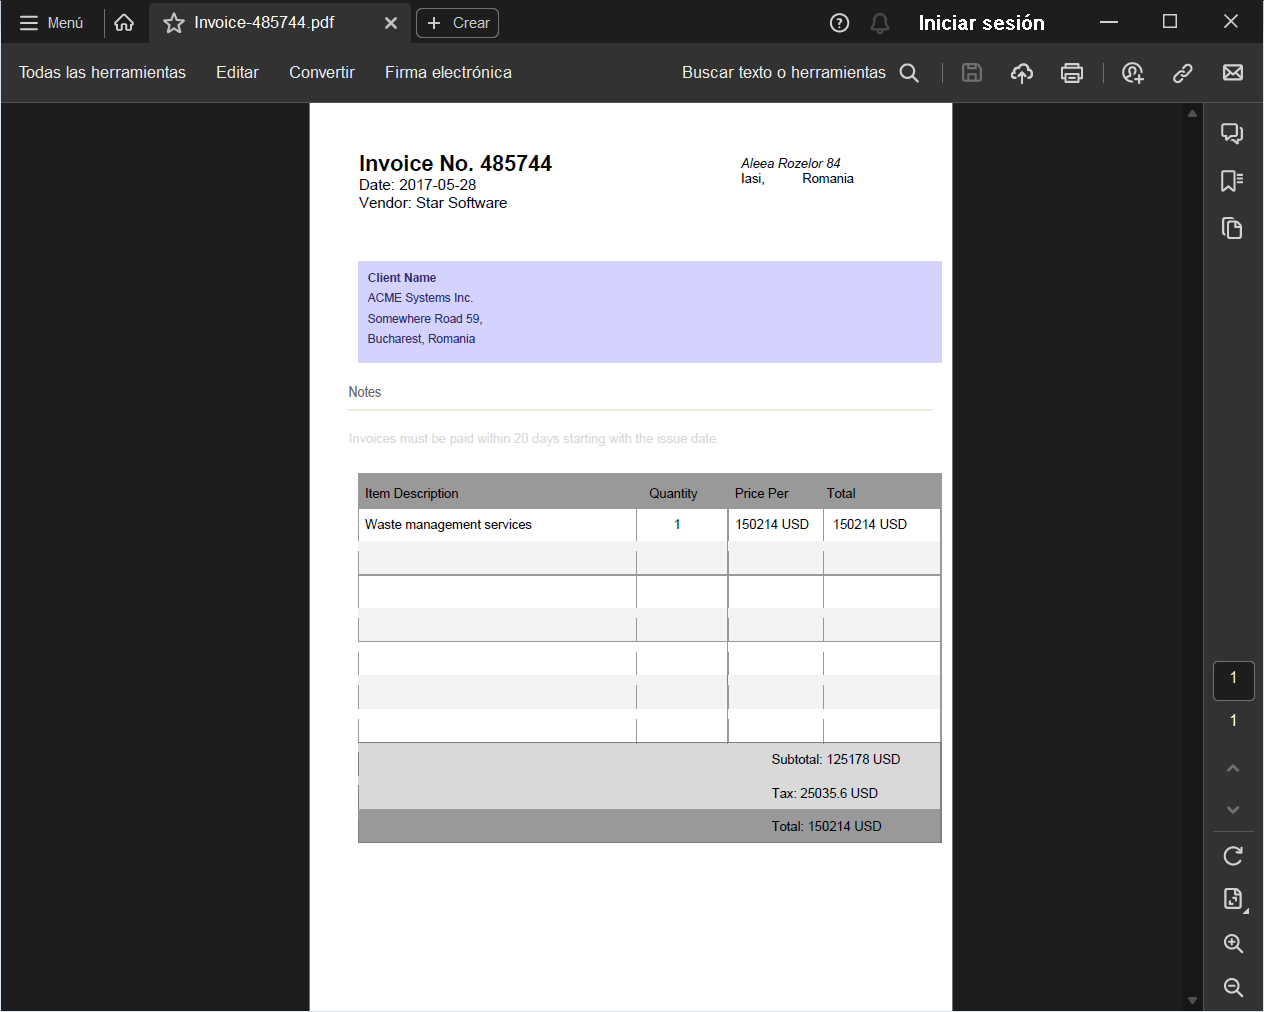
Task: 1. Download all PDF files provided in this exercise.
2. Use the different activities that are part of the modern experience to extract the invoice date, invoice number, and invoice total.
3. Save extracted data from all PDF invoices to an Excel file.
Workflow: Main

Step 1: Use Application Adobe on the element in window 'Invoice-{0} - Adobe Acrobat Reader (64-bit)' (acrobat.exe)

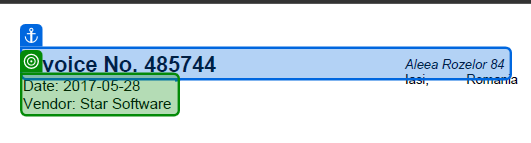
Step 2: get-text from 'Date.'

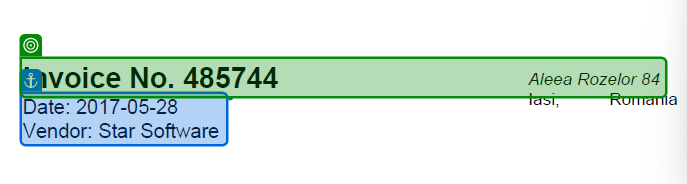
Step 3: get-text from 'Invoice No.'

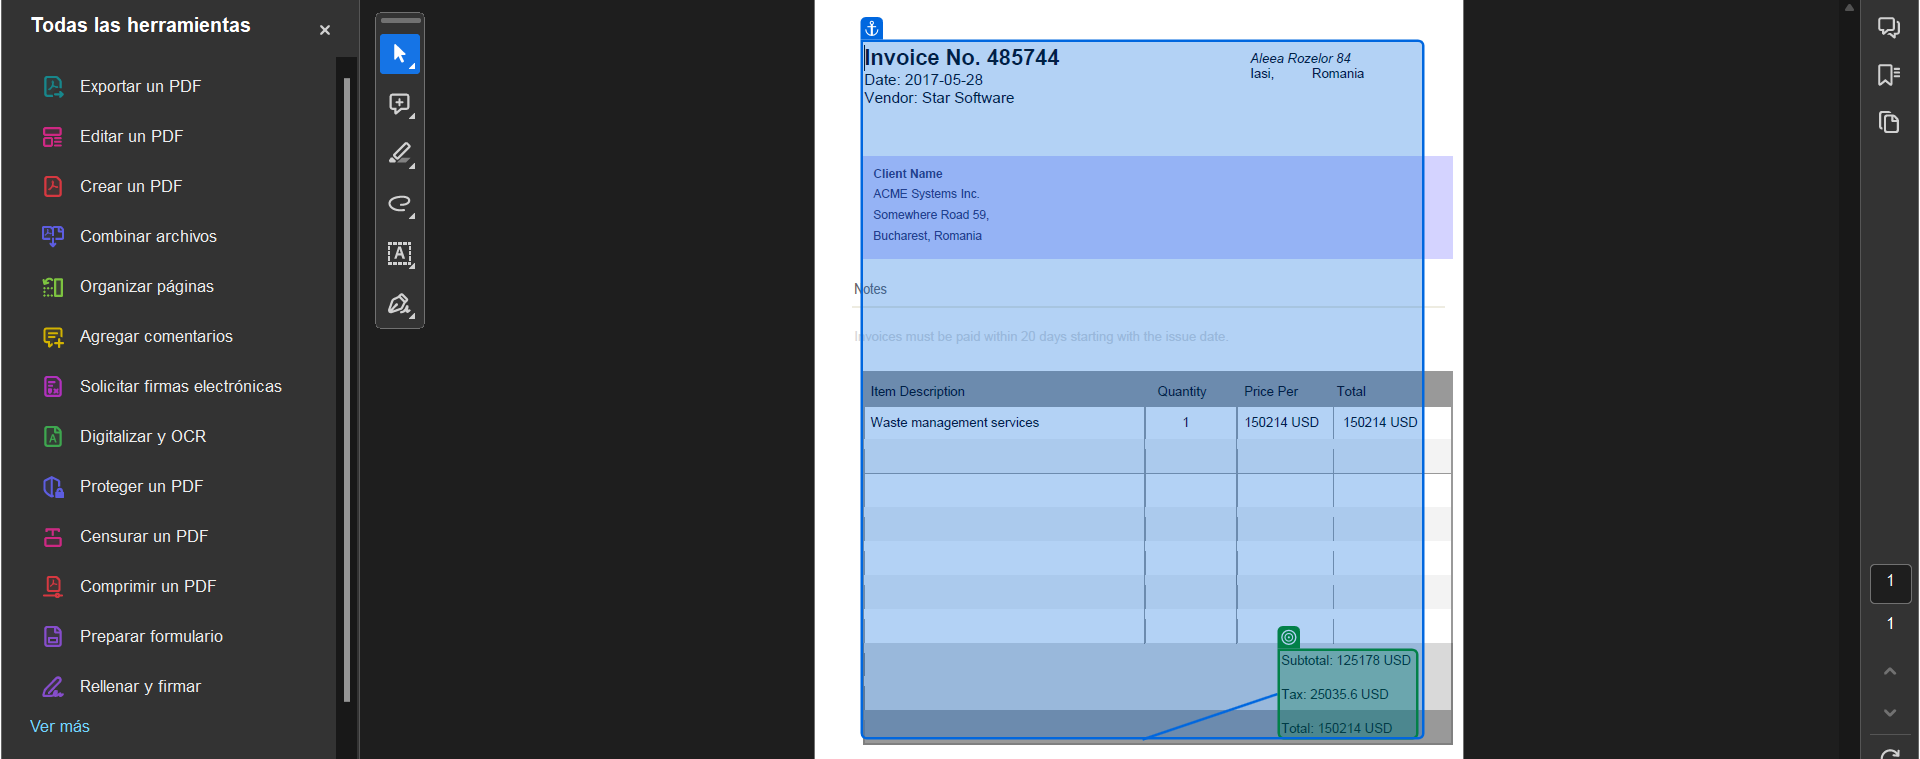
Step 4: get-text from 'Total'